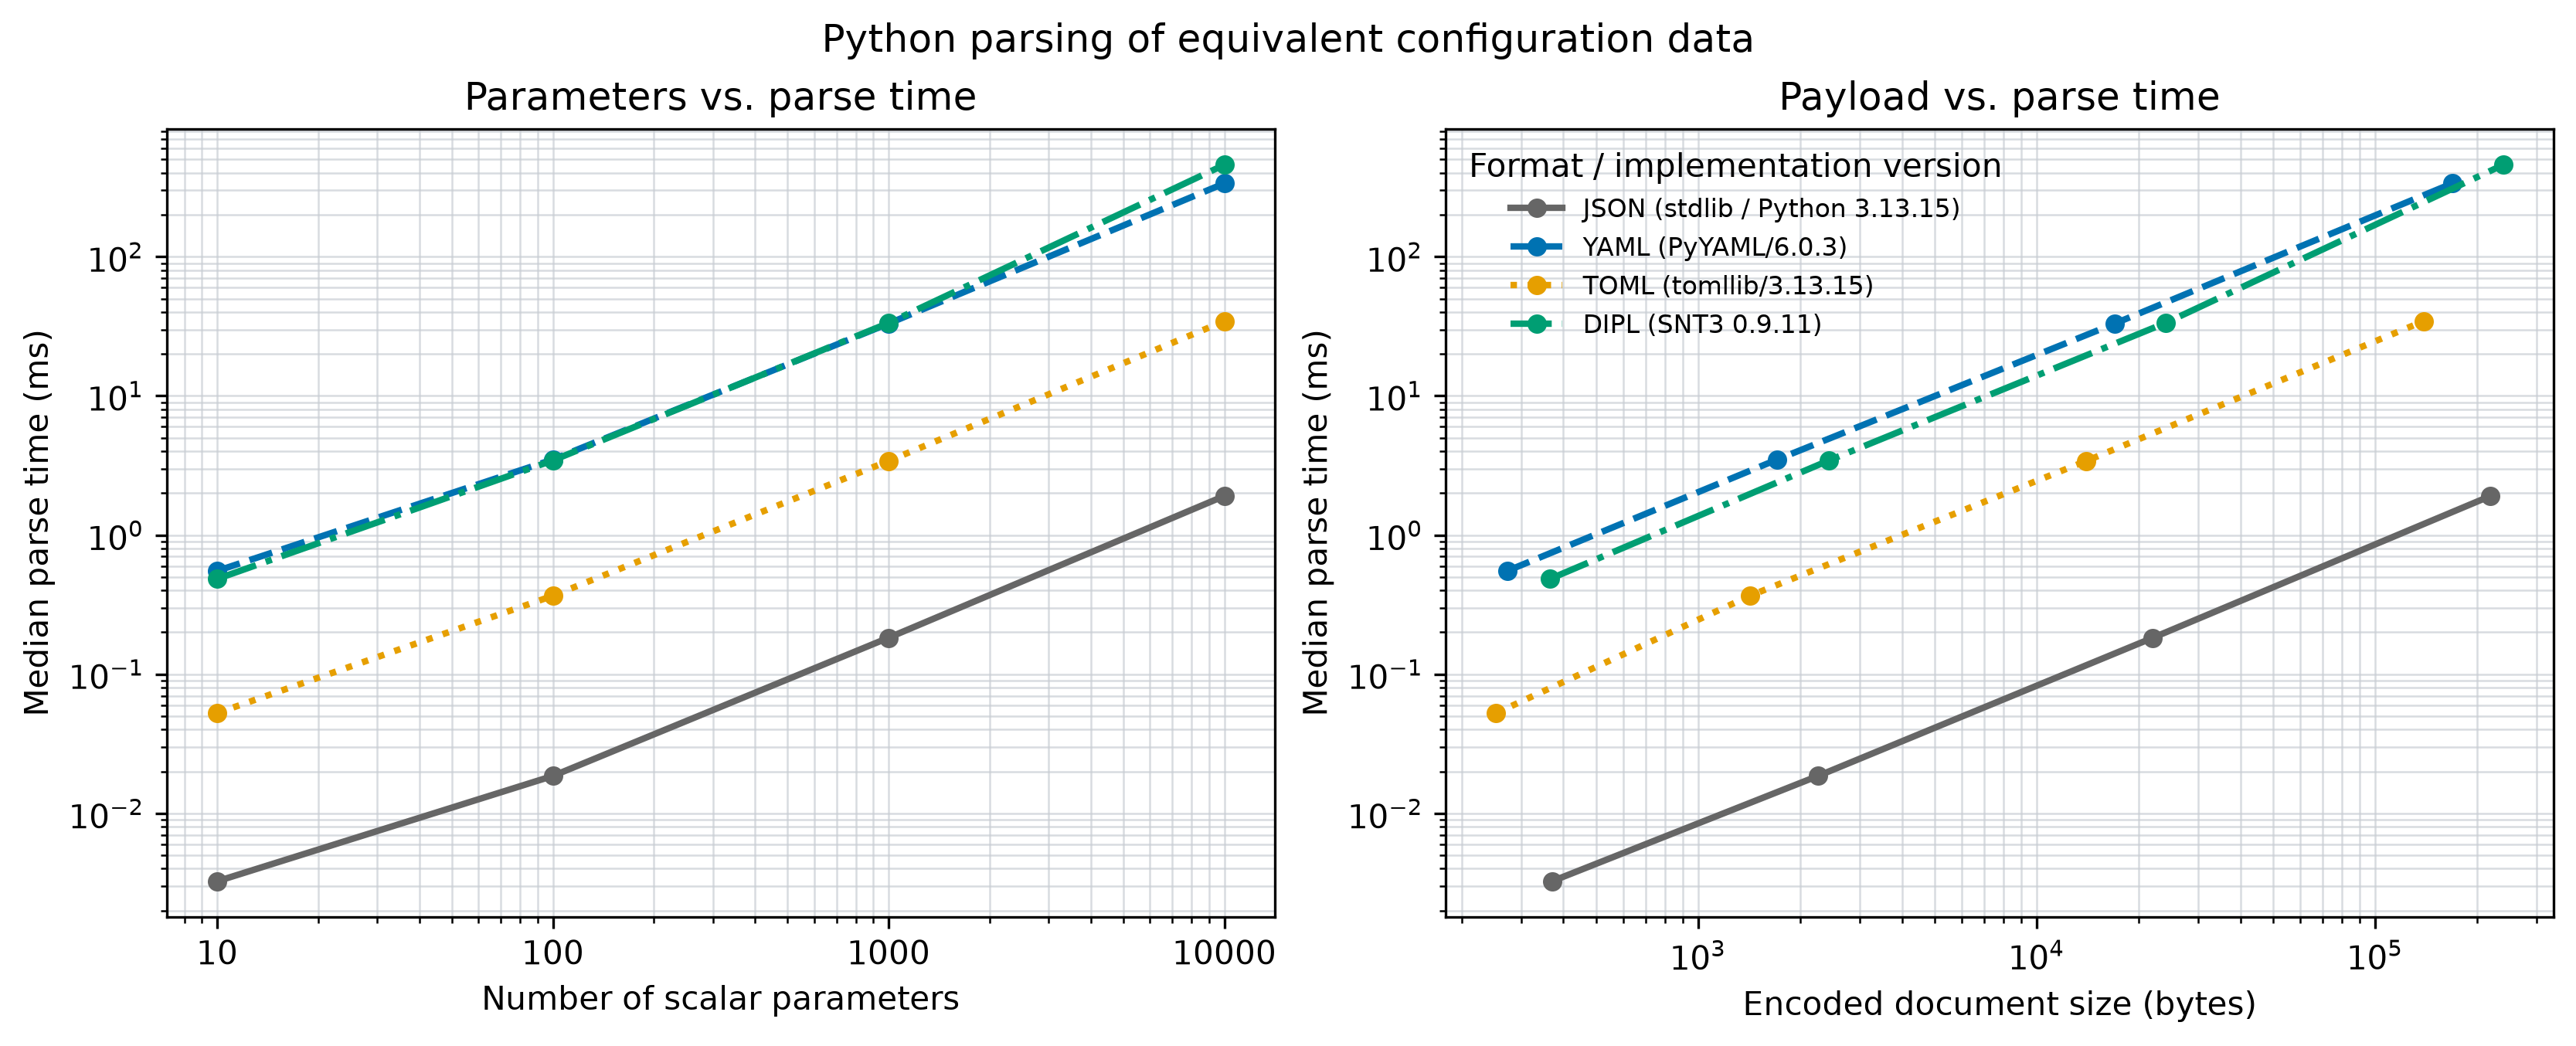

The file beside this chart, header and first rows:
run_utc, format, parameters, payload_bytes, median_seconds, iqr_seconds, loops_per_sample, samples, warmups, target_ms, python_version, implementation, platform, json_parser, yaml_parser, toml_parser, scinumtools3_version, status
2026-10-26T18:38:12+00:00, json, 10, 370, 3.2483562434652183e-06, 3.103020046940612e-07, 3346, 5, 2, 10.0, 3.13.15, CPython, macOS-arm64, stdlib/3.13.15, PyYAML/6.0.3, tomllib/3.13.15, 0.9.11, PASS
2026-10-26T18:38:12+00:00, yaml, 10, 273, 0.0005524, 4.7877277312282827e-05, 18, 5, 2, 10.0, 3.13.15, CPython, macOS-arm64, stdlib/3.13.15, PyYAML/6.0.3, tomllib/3.13.15, 0.9.11, PASS
2026-10-26T18:38:12+00:00, toml, 10, 253, 5.252187489531934e-05, 6.43604245851748e-06, 200, 5, 2, 10.0, 3.13.15, CPython, macOS-arm64, stdlib/3.13.15, PyYAML/6.0.3, tomllib/3.13.15, 0.9.11, PASS
2026-10-26T18:38:12+00:00, dipl, 10, 365, 0.0004836, 2.6906789954457685e-05, 19, 5, 2, 10.0, 3.13.15, CPython, macOS-arm64, stdlib/3.13.15, PyYAML/6.0.3, tomllib/3.13.15, 0.9.11, PASS
2026-10-26T18:38:12+00:00, json, 100, 2260, 1.8560104643187997e-05, 1.1111715170323206e-06, 583, 5, 2, 10.0, 3.13.15, CPython, macOS-arm64, stdlib/3.13.15, PyYAML/6.0.3, tomllib/3.13.15, 0.9.11, PASS
2026-10-26T18:38:12+00:00, yaml, 100, 1713, 0.00349, 0.0002175, 3, 5, 2, 10.0, 3.13.15, CPython, macOS-arm64, stdlib/3.13.15, PyYAML/6.0.3, tomllib/3.13.15, 0.9.11, PASS
2026-10-26T18:38:12+00:00, toml, 100, 1423, 0.0003661, 3.0290129534141317e-05, 27, 5, 2, 10.0, 3.13.15, CPython, macOS-arm64, stdlib/3.13.15, PyYAML/6.0.3, tomllib/3.13.15, 0.9.11, PASS
2026-10-26T18:38:12+00:00, dipl, 100, 2435, 0.003437, 0.0002548, 4, 5, 2, 10.0, 3.13.15, CPython, macOS-arm64, stdlib/3.13.15, PyYAML/6.0.3, tomllib/3.13.15, 0.9.11, PASS
2026-10-26T18:38:12+00:00, json, 1000, 22060, 0.0001827, 1.7132944776676595e-05, 63, 5, 2, 10.0, 3.13.15, CPython, macOS-arm64, stdlib/3.13.15, PyYAML/6.0.3, tomllib/3.13.15, 0.9.11, PASS
2026-10-26T18:38:13+00:00, yaml, 1000, 17013, 0.03309, 0.0008192, 1, 5, 2, 10.0, 3.13.15, CPython, macOS-arm64, stdlib/3.13.15, PyYAML/6.0.3, tomllib/3.13.15, 0.9.11, PASS
2026-10-26T18:38:13+00:00, toml, 1000, 14023, 0.003408, 0.0003381, 4, 5, 2, 10.0, 3.13.15, CPython, macOS-arm64, stdlib/3.13.15, PyYAML/6.0.3, tomllib/3.13.15, 0.9.11, PASS
2026-10-26T18:38:13+00:00, dipl, 1000, 24035, 0.03341, 0.001948, 1, 5, 2, 10.0, 3.13.15, CPython, macOS-arm64, stdlib/3.13.15, PyYAML/6.0.3, tomllib/3.13.15, 0.9.11, PASS
2026-10-26T18:38:13+00:00, json, 10000, 219160, 0.001908, 4.3798584859663144e-05, 6, 5, 2, 10.0, 3.13.15, CPython, macOS-arm64, stdlib/3.13.15, PyYAML/6.0.3, tomllib/3.13.15, 0.9.11, PASS
2026-10-26T18:38:17+00:00, yaml, 10000, 169113, 0.3367, 0.01921, 1, 5, 2, 10.0, 3.13.15, CPython, macOS-arm64, stdlib/3.13.15, PyYAML/6.0.3, tomllib/3.13.15, 0.9.11, PASS
2026-10-26T18:38:17+00:00, toml, 10000, 139123, 0.03441, 0.000775, 1, 5, 2, 10.0, 3.13.15, CPython, macOS-arm64, stdlib/3.13.15, PyYAML/6.0.3, tomllib/3.13.15, 0.9.11, PASS
2026-10-26T18:38:21+00:00, dipl, 10000, 239135, 0.4575, 0.009083, 1, 5, 2, 10.0, 3.13.15, CPython, macOS-arm64, stdlib/3.13.15, PyYAML/6.0.3, tomllib/3.13.15, 0.9.11, PASS
